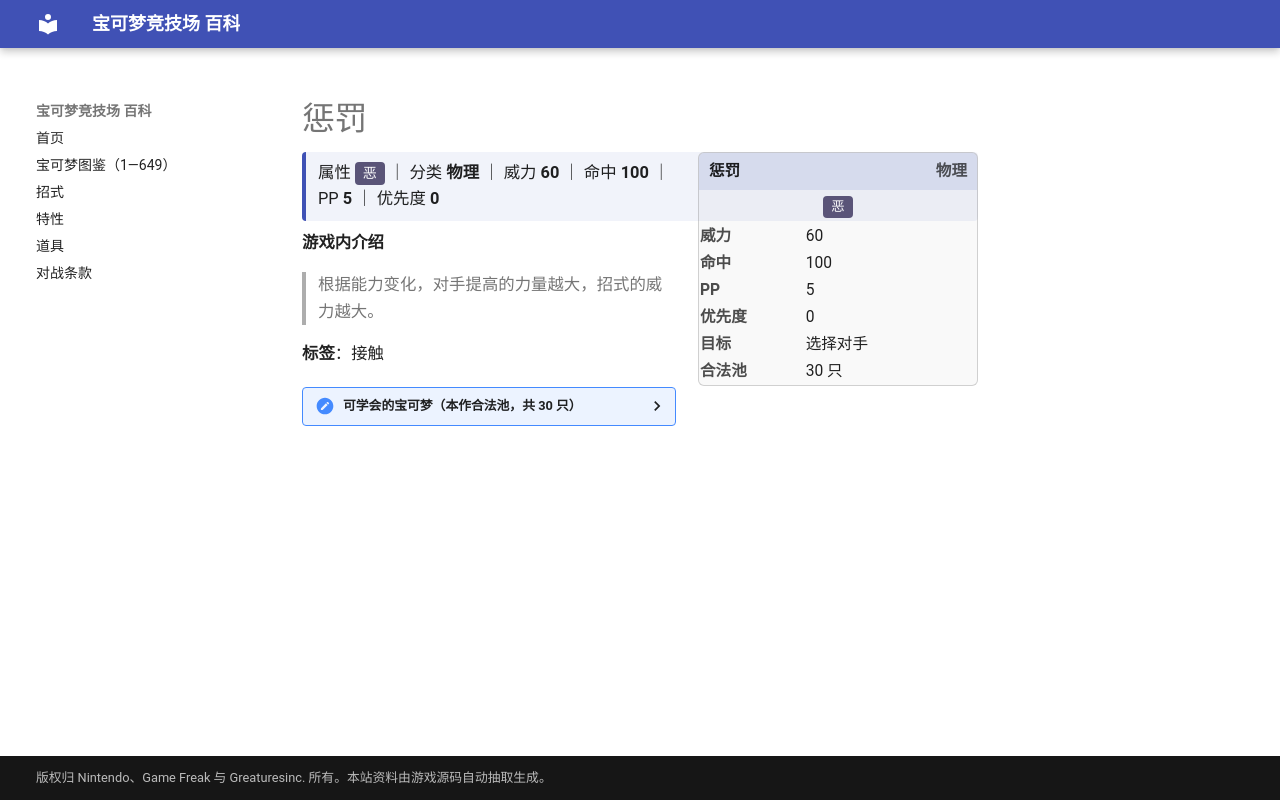

repository: nanmoboys/pkmn-arena-wiki · page: moves/惩罚/index.html · generator: mkdocs

# 惩罚

<div class="infobox">
<div class="ib-h"><span>惩罚</span><span class="ib-no">物理</span></div>
<div class="ib-ty"><span class="tp" style="background:#5A5478">恶</span></div>
<table class="ib-t"><tr><th>威力</th><td>60</td></tr><tr><th>命中</th><td>100</td></tr><tr><th>PP</th><td>5</td></tr><tr><th>优先度</th><td>0</td></tr><tr><th>目标</th><td>选择对手</td></tr><tr><th>合法池</th><td>30 只</td></tr></table></div>
<div class="head-stat">属性 <span class="tp" style="background:#5A5478">恶</span> ｜ 分类 <b>物理</b> ｜ 威力 <b>60</b> ｜ 命中 <b>100</b> ｜ PP <b>5</b> ｜ 优先度 <b>0</b></div>

**游戏内介绍**

> 根据能力变化，对手提高的力量越大，招式的威力越大。

**标签**：接触

<details class="pool"><summary>可学会的宝可梦（本作合法池，共 30 只）</summary>

<p>胖丁、胖可丁、喵喵、猫老大、猴怪、火暴猴、宝宝丁、黑暗鸦、狃拉、戴鲁比、黑鲁加、大奶罐、洛奇亚、凤王、请假王、勾魂眼、大嘴娃、饭匙蛇、阿勃梭鲁、烈焰猴、乌鸦头头、臭鼬噗、坦克臭鼬、玛狃拉、阿尔宙斯、索罗亚、索罗亚克、秃鹰丫头、秃鹰娜、土地云</p>

</details>
